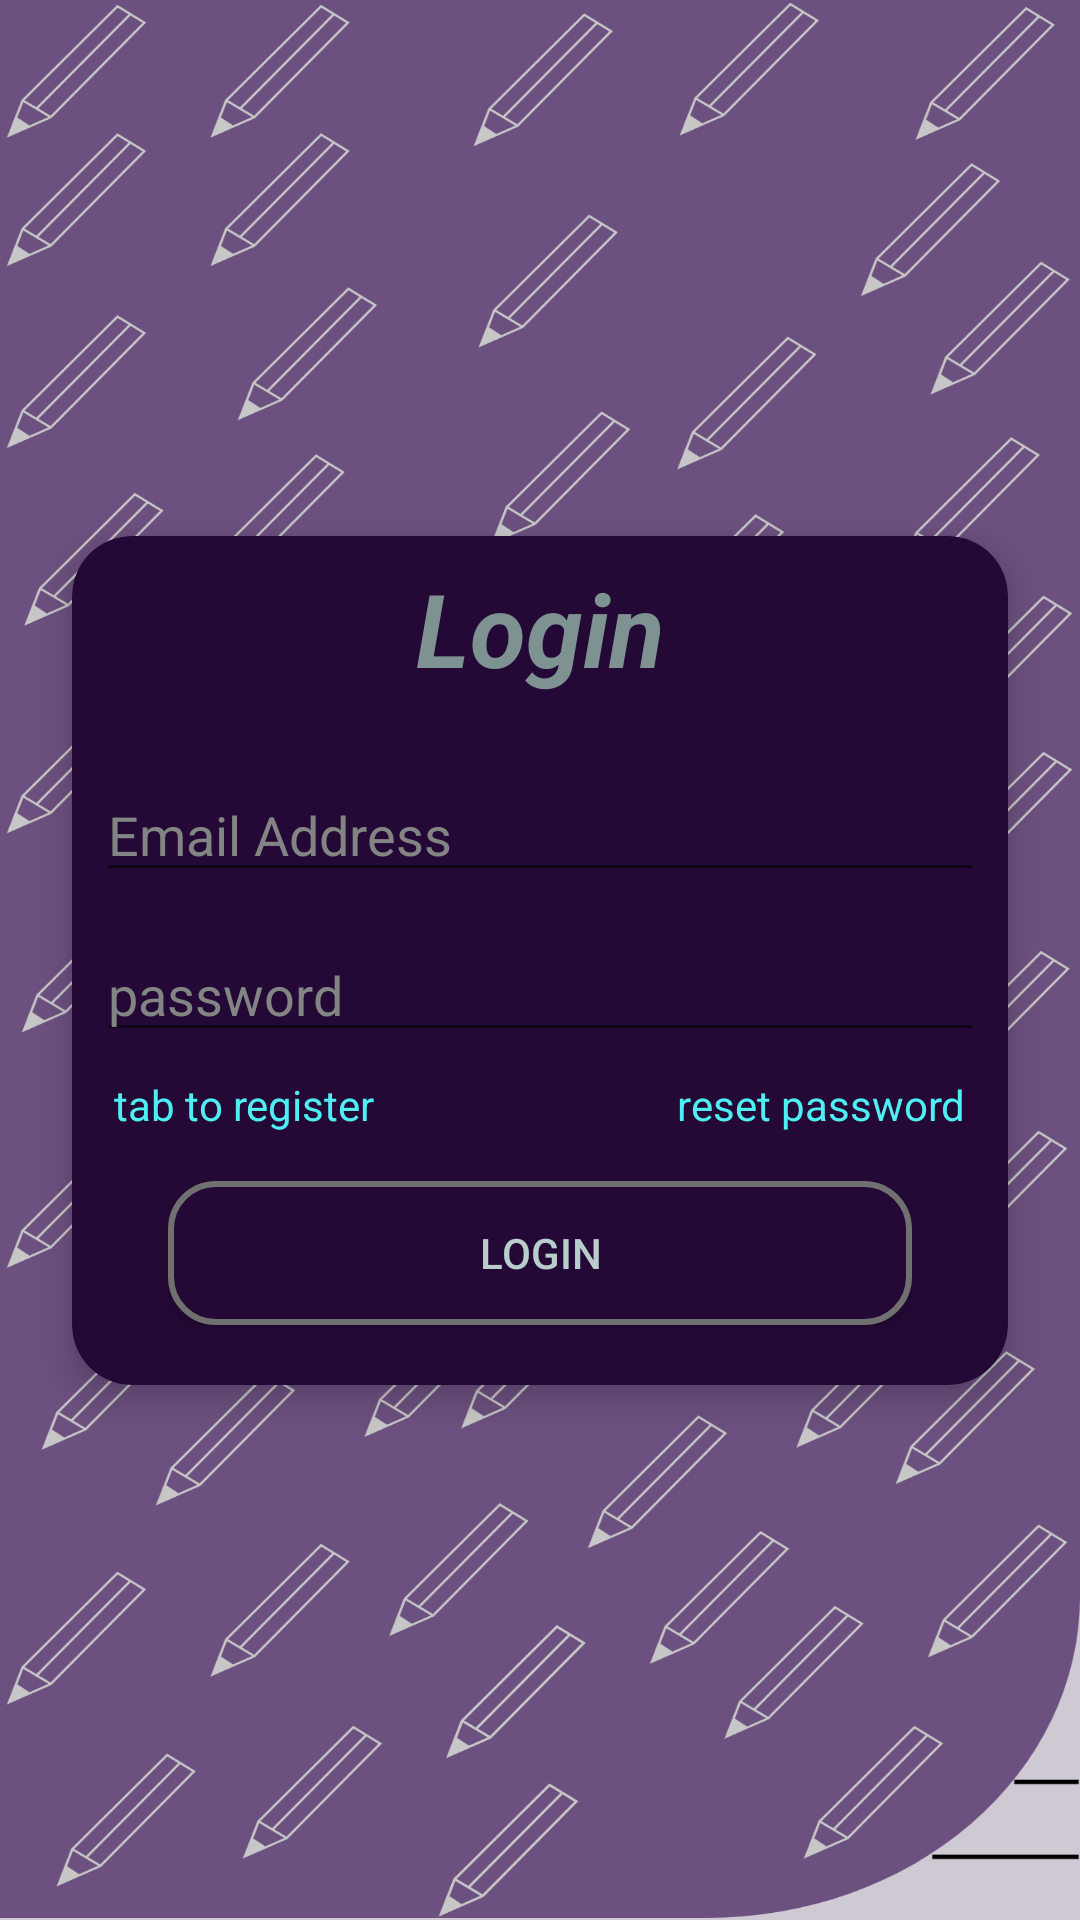

The Android layout XML behind this screen, and the referenced resources:
<!-- AndroidManifest.xml: activity theme NoAppBarTheme -->
<!-- res/layout/activity_login.xml -->
<?xml version="1.0" encoding="utf-8"?>
<androidx.constraintlayout.widget.ConstraintLayout xmlns:android="http://schemas.android.com/apk/res/android"
    xmlns:app="http://schemas.android.com/apk/res-auto"
    xmlns:card_view="http://schemas.android.com/apk/res-auto"
    xmlns:tools="http://schemas.android.com/tools"
    android:layout_width="match_parent"
    android:layout_height="match_parent"
    android:background="@drawable/loginregister"
    tools:context=".LoginActivity">

    <androidx.cardview.widget.CardView
        android:id="@+id/cardView"
        android:layout_width="match_parent"
        android:layout_height="wrap_content"
        android:layout_marginHorizontal="24dp"
        app:cardBackgroundColor="@color/colorPrimaryDark"
        app:layout_constraintBottom_toBottomOf="parent"
        app:layout_constraintEnd_toEndOf="parent"
        app:layout_constraintStart_toStartOf="parent"
        app:layout_constraintTop_toTopOf="parent"
        card_view:cardCornerRadius="20dp"
        card_view:cardElevation="7dp"
        card_view:contentPadding="8dp">

        <androidx.constraintlayout.widget.ConstraintLayout
            android:id="@+id/innerConstraintLayout"
            android:layout_width="match_parent"
            android:layout_height="wrap_content"
            android:background="@color/colorPrimaryDark">

            <TextView
                android:id="@+id/login_TextView"
                android:layout_width="0dp"
                android:layout_height="wrap_content"
                android:text="Login"
                android:textAlignment="center"
                android:textColor="#7F9292"
                android:textSize="34sp"
                android:textStyle="bold|italic"
                app:layout_constraintEnd_toEndOf="parent"
                app:layout_constraintStart_toStartOf="parent"
                app:layout_constraintTop_toTopOf="parent" />

            <EditText
                android:id="@+id/email_view"
                android:layout_width="0dp"
                android:layout_height="wrap_content"
                android:layout_marginTop="24dp"
                android:ems="10"
                android:textColor="#BACDCD"
                android:textColorHint="#838484"
                android:inputType="textEmailAddress"
                android:hint="Email Address"
                app:layout_constraintEnd_toEndOf="@+id/login_TextView"
                app:layout_constraintStart_toStartOf="@+id/login_TextView"
                app:layout_constraintTop_toBottomOf="@+id/login_TextView" />

            <EditText
                android:id="@+id/password_view"
                android:layout_width="0dp"
                android:layout_height="wrap_content"
                android:layout_marginTop="12dp"
                android:ems="10"
                android:textColor="#BACDCD"
                android:textColorHint="#838484"
                android:inputType="textPassword"
                android:hint="password"
                app:layout_constraintEnd_toEndOf="@+id/email_view"
                app:layout_constraintStart_toStartOf="@+id/email_view"
                app:layout_constraintTop_toBottomOf="@+id/email_view" />

            <TextView
                android:id="@+id/register_link"
                android:layout_width="wrap_content"
                android:layout_height="wrap_content"
                android:layout_marginStart="6dp"
                android:layout_marginTop="8dp"
                android:text="tab to register"
                android:onClick="loginLinkClicked"
                android:textColor="#4EEFF2"
                app:layout_constraintStart_toStartOf="parent"
                app:layout_constraintTop_toBottomOf="@+id/password_view" />

            <Button
                android:id="@+id/login_button"
                android:layout_width="0dp"
                android:layout_height="wrap_content"
                android:layout_marginHorizontal="24dp"
                android:onClick="loginButtonClicked"
                android:layout_marginTop="16dp"
                android:background="@drawable/authentication_button_design"
                android:text="login"
                android:textColor="#BACDCD"
                app:layout_constraintBottom_toBottomOf="parent"
                app:layout_constraintEnd_toEndOf="parent"
                app:layout_constraintStart_toStartOf="parent"
                android:layout_marginBottom="12dp"
                app:layout_constraintTop_toBottomOf="@+id/forgot_password_link" />

            <TextView
                android:id="@+id/forgot_password_link"
                android:layout_width="wrap_content"
                android:layout_height="wrap_content"
                android:layout_marginEnd="6dp"
                android:text="reset password"
                android:textColor="#4EEFF2"
                app:layout_constraintEnd_toEndOf="parent"
                app:layout_constraintTop_toTopOf="@+id/register_link" />

            <ProgressBar
                android:id="@+id/progressBar2"
                style="?android:attr/progressBarStyle"
                android:layout_width="wrap_content"
                android:layout_height="wrap_content"
                app:layout_constraintBottom_toBottomOf="parent"
                app:layout_constraintEnd_toEndOf="@+id/login_button"
                android:visibility="gone"
                app:layout_constraintStart_toStartOf="@+id/login_button"
                app:layout_constraintTop_toBottomOf="@+id/forgot_password_link" />
        </androidx.constraintlayout.widget.ConstraintLayout>

    </androidx.cardview.widget.CardView>


</androidx.constraintlayout.widget.ConstraintLayout>
<!-- resources referenced by this layout -->
<resources>
  <color name="colorPrimaryDark">#240936</color>
  <!-- drawable authentication_button_design (drawable) -->
  <?xml version="1.0" encoding="utf-8"?>
  <shape xmlns:android="http://schemas.android.com/apk/res/android">
  
      <solid
          android:color="@color/colorPrimaryDark"/>
  
      <corners
          android:radius="15dp"/>
  
      <stroke
          android:width="2dp"
          android:color="#707070"
          />
  
  </shape>
  <!-- drawable loginregister: png bitmap (drawable-hdpi, 178250 bytes) -->
  <style name="NoAppBarTheme" parent="Theme.AppCompat.Light.NoActionBar">
          
          <item name="colorPrimary">@color/colorPrimary</item>
          <item name="colorPrimaryDark">@color/colorPrimaryDark</item>
          <item name="colorAccent">@color/colorAccent</item>
      </style>
  <color name="colorPrimary">#4B355A</color>
  <color name="colorAccent">#DFD8E3</color>
</resources>
